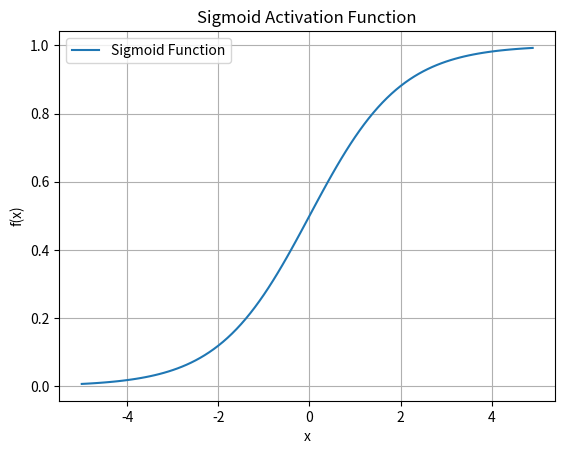

This figure's Python source:
import numpy as np
import matplotlib.pyplot as plt

x = np.arange(-5, 5, 0.1)

def sigmoid(z):
    return 1 / (1 + np.exp(-z))

y = sigmoid(x)

plt.plot(x, y, label="Sigmoid Function")
plt.xlabel("x")
plt.ylabel("f(x)")
plt.title("Sigmoid Activation Function")
plt.grid()
plt.legend()
plt.show()